Image classification data set "dataset" (samuelchaparro1233/Lab3_CNN_Gesture_Robotics on GitHub). Class labels (5): 0 dedos, 1 dedo, 2 dedos, 3 dedos, 4 dedos.

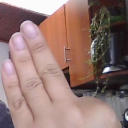
Label: 3 dedos

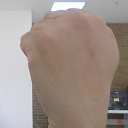
Label: 0 dedos

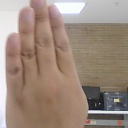
Label: 4 dedos

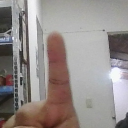
Label: 1 dedo

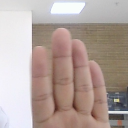
Label: 4 dedos

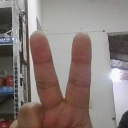
Label: 2 dedos
